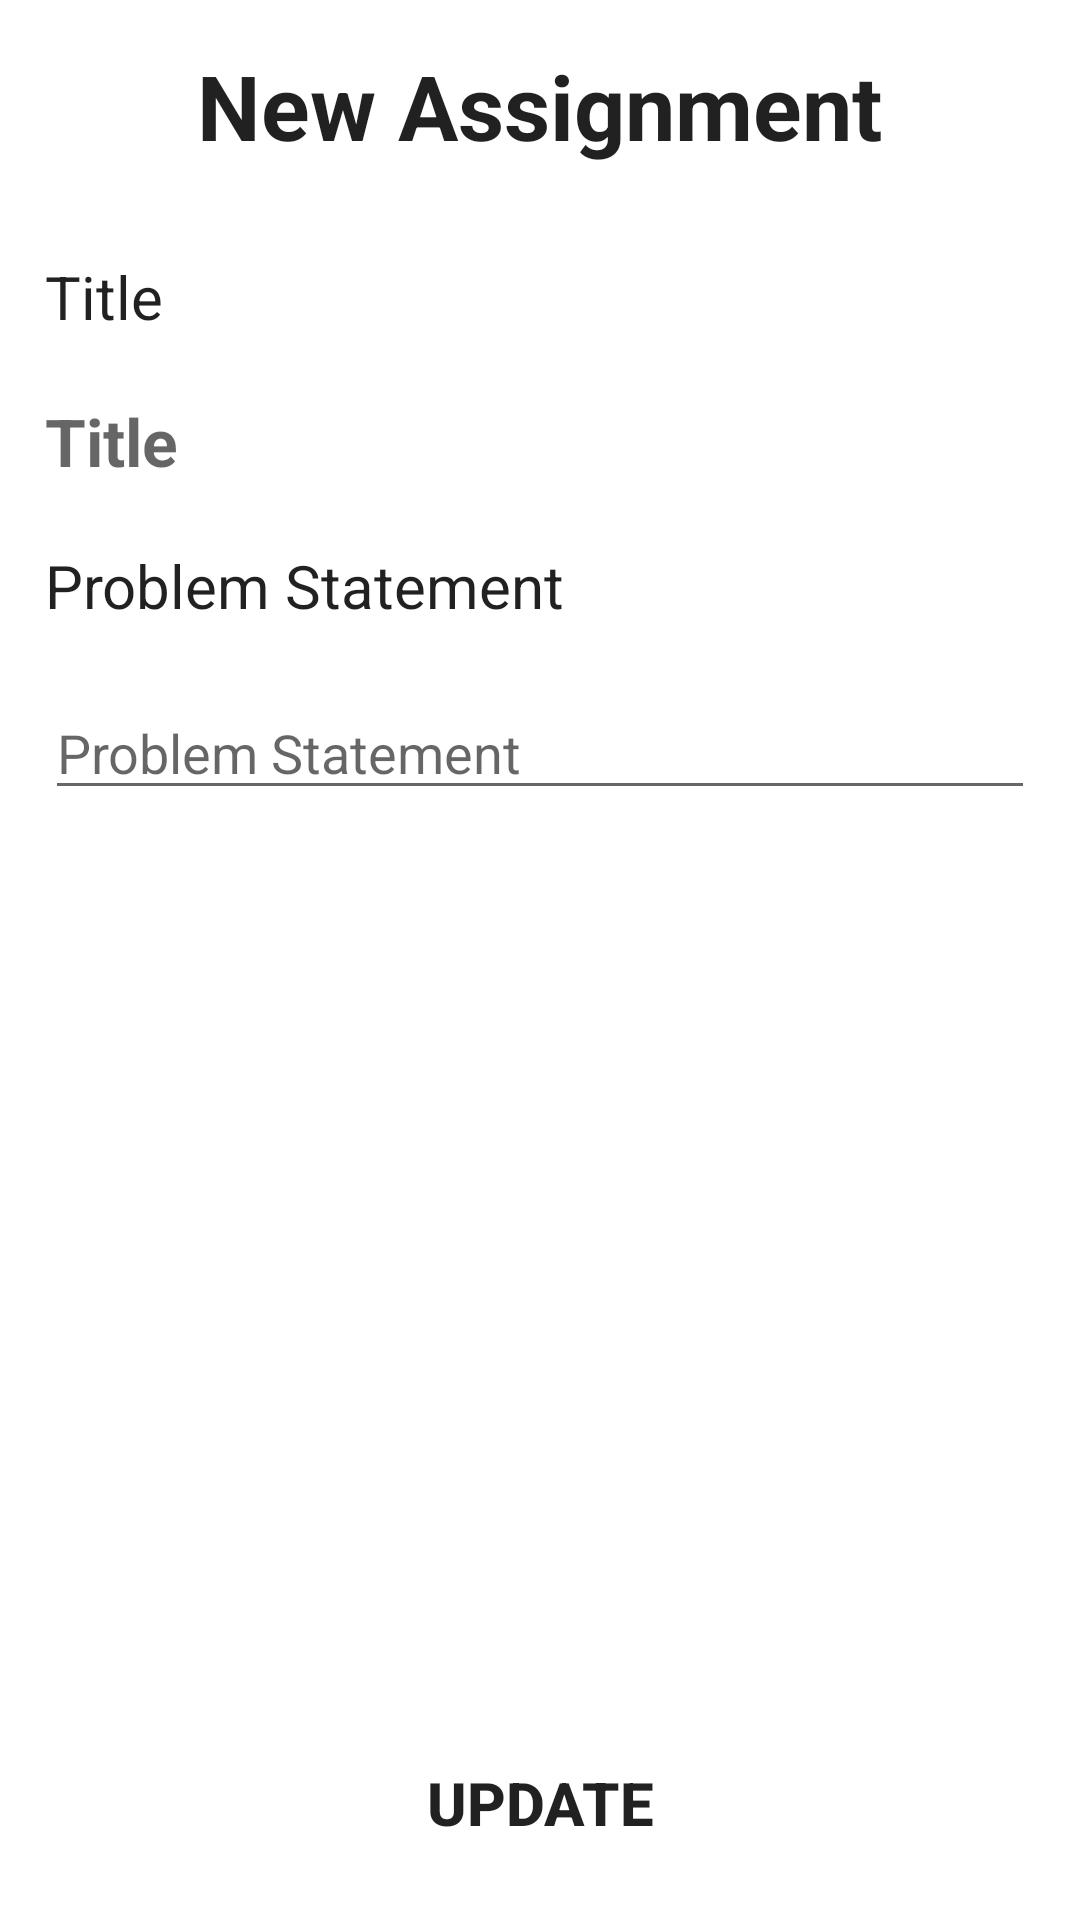

Produce the Android XML layout that renders to this screen, including the resource entries it uses.
<!-- AndroidManifest.xml: application theme Theme.Prashikshan -->
<!-- res/layout/activity_edit_assignment.xml -->
<?xml version="1.0" encoding="utf-8"?>
<androidx.constraintlayout.widget.ConstraintLayout xmlns:android="http://schemas.android.com/apk/res/android"
    xmlns:app="http://schemas.android.com/apk/res-auto"
    xmlns:tools="http://schemas.android.com/tools"
    android:layout_width="match_parent"
    android:layout_height="match_parent"
    tools:context=".EditAssignment"
    android:padding="15dp">


    <ScrollView
        android:layout_width="match_parent"
        android:layout_height="wrap_content"
        app:layout_constraintBottom_toBottomOf="parent"
        app:layout_constraintEnd_toEndOf="parent"
        app:layout_constraintHorizontal_bias="0"
        app:layout_constraintStart_toStartOf="parent"
        app:layout_constraintTop_toTopOf="parent"
        app:layout_constraintVertical_bias="0">

        <LinearLayout
            android:layout_width="match_parent"
            android:layout_height="wrap_content"
            android:orientation="vertical">

            <TextView
                android:layout_width="wrap_content"
                android:layout_height="wrap_content"
                android:layout_gravity="center_horizontal"
                android:text="@string/new_assignment"
                android:textAppearance="@style/TextAppearance.AppCompat.Large"
                android:textSize="30sp"
                android:textStyle="bold" />

            <TextView
                android:layout_width="wrap_content"
                android:layout_height="wrap_content"
                android:layout_marginTop="30dp"
                android:text="@string/title"
                android:textAppearance="@style/TextAppearance.AppCompat.Large"
                android:textSize="20sp" />

            <TextView
                android:id="@+id/etEditTitle"
                android:layout_width="match_parent"
                android:layout_height="wrap_content"
                android:layout_marginTop="20dp"
                android:autofillHints="@string/title"
                android:hint="@string/title"
                android:textAppearance="@style/TextAppearance.AppCompat.Large"
                android:textColor="@color/black"
                android:textStyle="bold"/>

            <TextView
                android:layout_width="wrap_content"
                android:layout_height="wrap_content"
                android:layout_marginTop="20dp"
                android:text="@string/problem_statement"
                android:textAppearance="@style/TextAppearance.AppCompat.Large"
                android:textSize="20sp" />

            <EditText
                android:id="@+id/etEditProblemStatement"
                android:layout_width="match_parent"
                android:layout_height="wrap_content"
                android:layout_marginTop="20dp"
                android:autofillHints="@string/problem_statement"
                android:hint="@string/problem_statement"
                android:inputType="textMultiLine" />


        </LinearLayout>


    </ScrollView>


    <Button
        android:id="@+id/btnUpdateAssignment"
        android:layout_width="wrap_content"
        android:layout_height="wrap_content"
        android:background="@drawable/roundbutton"
        android:text="@string/update"
        android:textSize="20sp"
        android:textStyle="bold"
        app:layout_constraintBottom_toBottomOf="parent"
        app:layout_constraintEnd_toEndOf="parent"
        app:layout_constraintHorizontal_bias="0.5"
        app:layout_constraintStart_toStartOf="parent"
        app:layout_constraintTop_toTopOf="parent"
        app:layout_constraintVertical_bias="1" />

</androidx.constraintlayout.widget.ConstraintLayout>
<!-- resources referenced by this layout -->
<resources>
  <string name="new_assignment">New Assignment</string>
  <string name="problem_statement">Problem Statement</string>
  <string name="title">Title</string>
  <string name="update">Update</string>
  <style name="Theme.Prashikshan" parent="Theme.MaterialComponents.DayNight.NoActionBar">
          
          <item name="colorPrimary">@color/purple_500</item>
          <item name="colorPrimaryVariant">@color/purple_700</item>
          <item name="colorOnPrimary">@color/white</item>
          
          <item name="colorSecondary">@color/teal_200</item>
          <item name="colorSecondaryVariant">@color/teal_700</item>
          <item name="colorOnSecondary">@color/black</item>
          
          <item name="android:statusBarColor" tools:targetApi="l">?attr/colorPrimaryVariant</item>
          
      </style>
  <!-- not gathered from this repository: default colours our renderer supplied (Android Studio template values) -->
  <color name="purple_500">#FF6200EE</color>
  <color name="purple_700">#FF3700B3</color>
  <color name="teal_200">#FF03DAC5</color>
  <color name="teal_700">#FF018786</color>
  <color name="black">#FF000000</color>
  <color name="white">#FFFFFFFF</color>
</resources>
